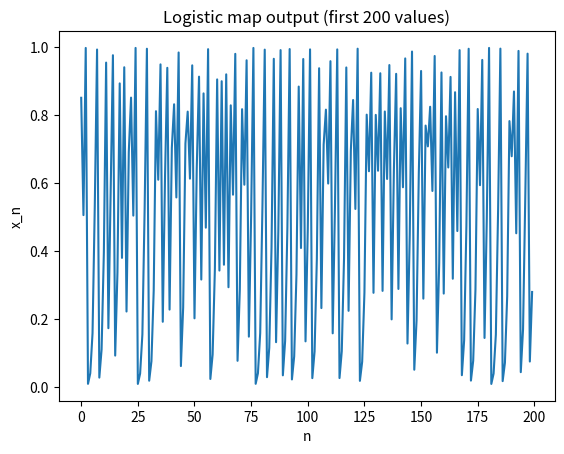

Generate this figure with matplotlib: (Note: this script raises an exception after producing the figure.)
import numpy as np
import matplotlib.pyplot as plt
import hashlib

def seed_from_passphrase(passphrase: str) -> float:
    # Deterministic seed in (0,1) from a passphrase, so same passphrase -> same sequence
    h = hashlib.sha256(passphrase.encode()).hexdigest()
    val = int(h, 16) / (16 ** len(h))
    return 0.0001 + val * 0.9998   # keep strictly inside (0,1), away from edges

def logistic_sequence(seed: float, length: int, r: float = 3.99) -> np.ndarray:
    """
    seed: initial value in (0, 1), exclusive
    r: control parameter; 3.57 to 4.0 gives chaotic behavior, 3.99 is safely deep in it
    """
    x = seed
    seq = np.empty(length)
    for i in range(length):
        x = r * x * (1 - x)
        seq[i] = x
    return seq

if __name__ == "__main__":
    seed = seed_from_passphrase("my_passphrase")
    seq = logistic_sequence(seed, 2000, r=3.99)

    # Reproducibility check — same seed must always give the same sequence
    seq2 = logistic_sequence(seed, 2000, r=3.99)
    assert np.array_equal(seq, seq2), "Not reproducible!"

    plt.plot(seq[:200])
    plt.title("Logistic map output (first 200 values)")
    plt.xlabel("n")
    plt.ylabel("x_n")
    plt.savefig("chaotic/logistic_sequence_plot.png")

    print("Seed:", seed)
    print("Sequence reproducible: OK")
    print("Saved plot to chaotic/logistic_sequence_plot.png")
    
